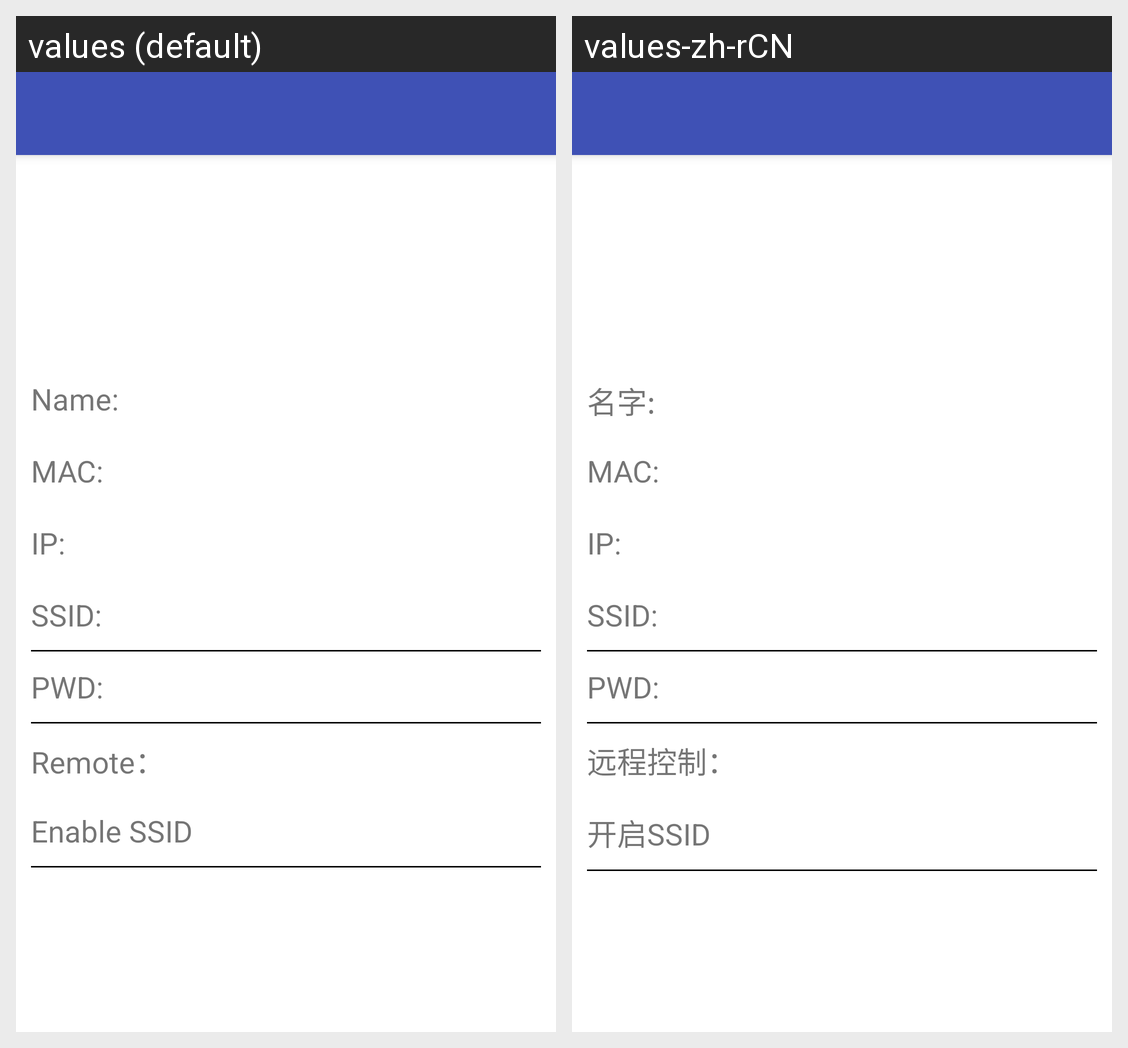

Here is an Android app screen in its default locale and in the app's own translations. Write out the translated-string differences for the strings that appear on this screen.
Android screen res/layout/edit_light_info.xml rendered under 2 locales, left to right: values (default), values-zh-rCN. Device: Nexus 5 (rendered at 1080×1920; each locale shown at half size, 540×960, under a caption strip naming it); theme AppTheme.
Strings drawn on this screen, with the default value and each locale's value (text and hints the layout hard-codes, and strings that could not be matched under every locale, appear in the picture but are not listed):

light_name
  values: Name:
  values-zh-rCN: 名字:

mac
  values: MAC:
  values-zh-rCN: MAC:

ip
  values: IP:
  values-zh-rCN: IP:

ssid
  values: SSID:
  values-zh-rCN: SSID:

pwd
  values: PWD:
  values-zh-rCN: PWD:

is_remote
  values: Remote：
  values-zh-rCN: 远程控制：

enable_ssid
  values: Enable SSID
  values-zh-rCN: 开启SSID
